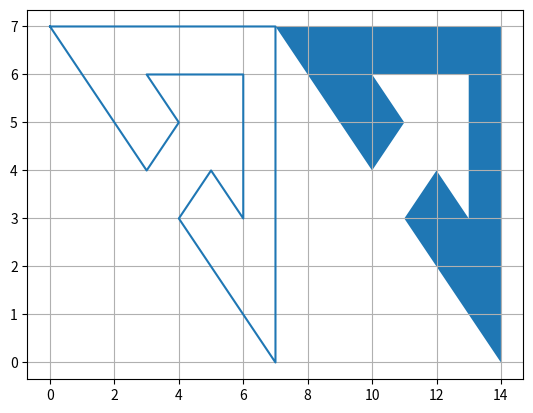

Reproduce this figure in Python.
import numpy as np
import matplotlib.pyplot as plt



        

lista_x=[0,7,7,4,5,6,6,3,4,3,0]
lista_y=[7,7,0,3,4,3,6,6,5,4,7]

n_l=[7,14,14,11,12,13,13,10,11,10,7]

n=[6,20,20,14,16,18,18,12,14,12,6]






#Multiplica os elementos a escala
#for i in lista_x:
    #print(i*2)
    
    
    
    


'''
novo_x = 2*[-4,-8,-8,-4]
novo_y = [-2,-1,-4,-2]


'''
#plt.axis([0,10,0,5])

#plt.fill(lista_x,lista_y,'b')
plt.plot(lista_x,lista_y)
plt.fill(n_l,lista_y)
plt.grid(True)
plt.show()


